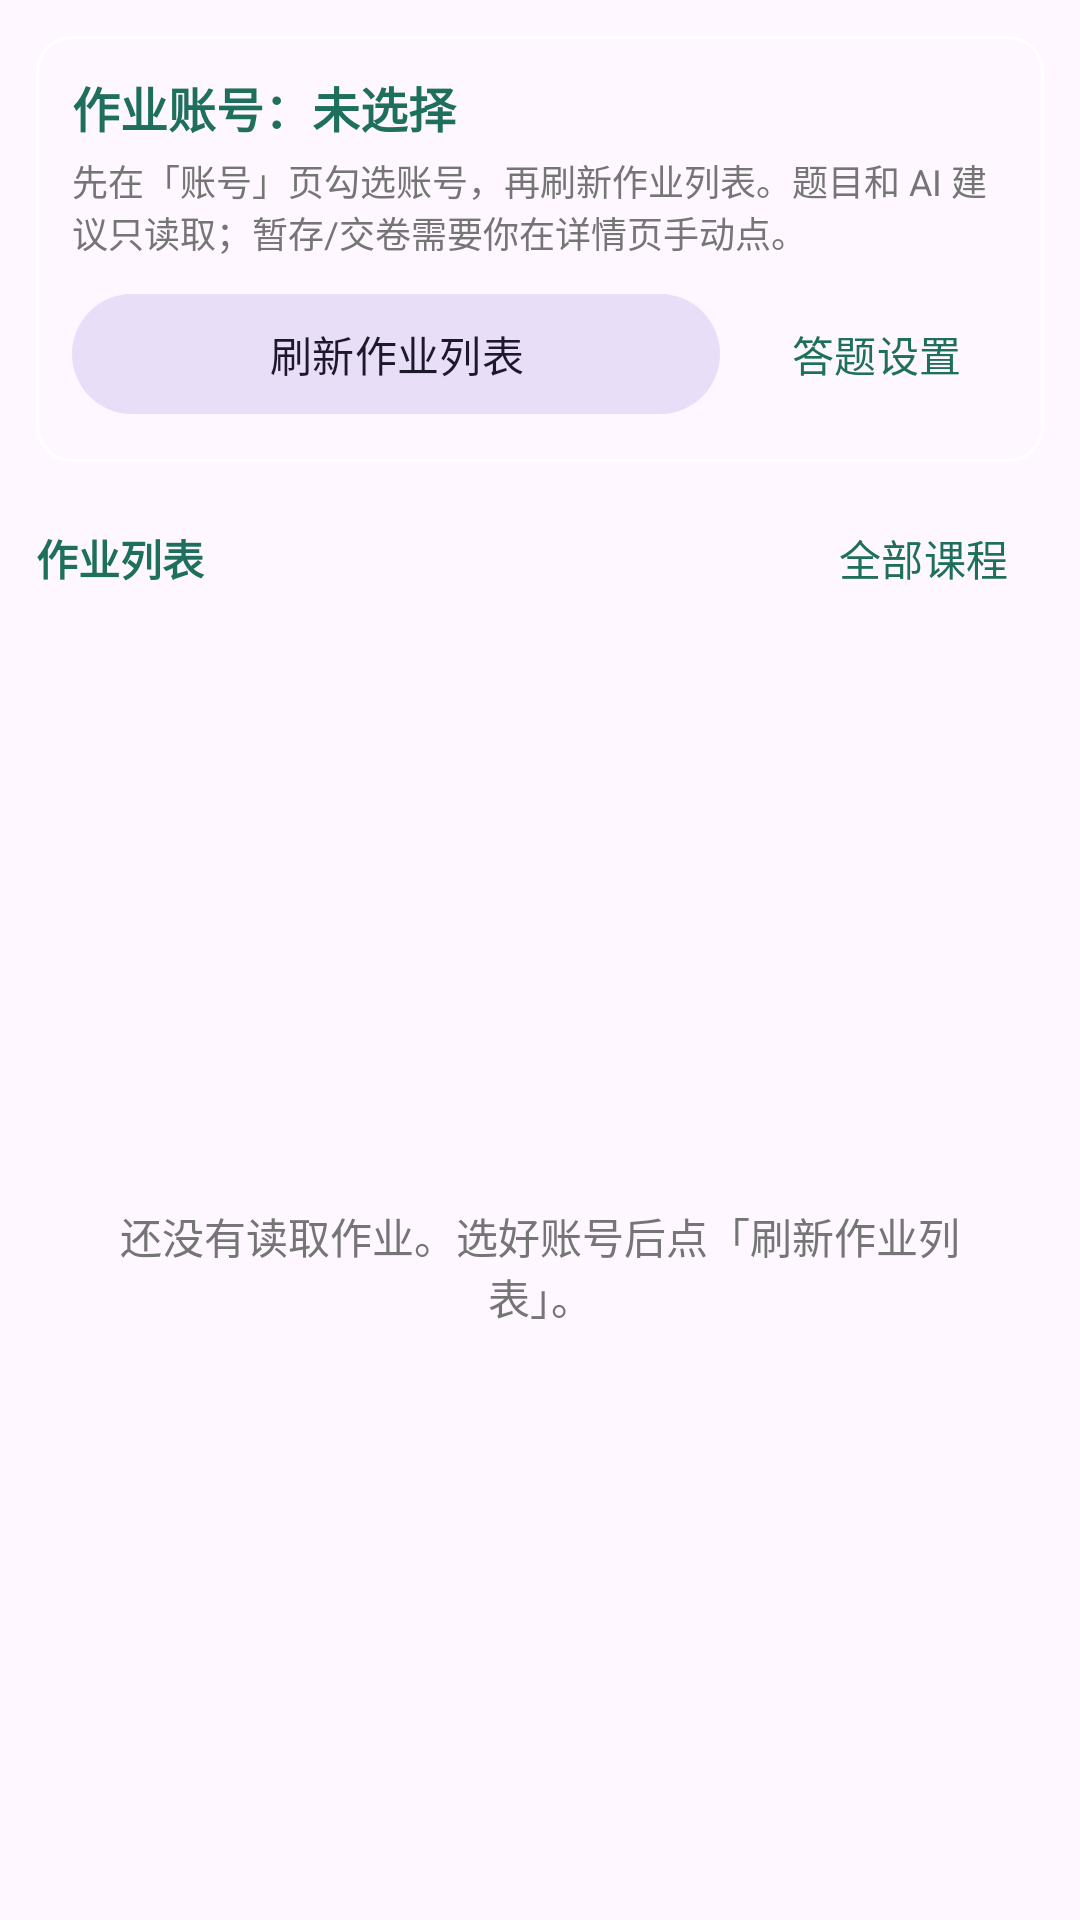

Layout XML and referenced resources for this Android screen:
<!-- AndroidManifest.xml: application theme Theme.XXTSign -->
<!-- res/layout/fragment_homework.xml -->
<?xml version="1.0" encoding="utf-8"?>
<LinearLayout xmlns:android="http://schemas.android.com/apk/res/android"
    xmlns:app="http://schemas.android.com/apk/res-auto"
    android:layout_width="match_parent"
    android:layout_height="match_parent"
    android:orientation="vertical"
    android:padding="12dp">

    <com.google.android.material.card.MaterialCardView
        android:layout_width="match_parent"
        android:layout_height="wrap_content"
        app:cardCornerRadius="12dp"
        app:cardElevation="0dp"
        app:strokeColor="@color/progress_track"
        app:strokeWidth="1dp">

        <LinearLayout
            android:layout_width="match_parent"
            android:layout_height="wrap_content"
            android:orientation="vertical"
            android:padding="12dp">

            <TextView
                android:id="@+id/tvHomeworkAccount"
                android:layout_width="match_parent"
                android:layout_height="wrap_content"
                android:text="作业账号：未选择"
                android:textColor="@color/primary"
                android:textSize="16sp"
                android:textStyle="bold" />

            <TextView
                android:id="@+id/tvHomeworkHint"
                android:layout_width="match_parent"
                android:layout_height="wrap_content"
                android:layout_marginTop="4dp"
                android:text="先在「账号」页勾选账号，再刷新作业列表。题目和 AI 建议只读取；暂存/交卷需要你在详情页手动点。"
                android:textColor="@color/muted"
                android:textSize="12sp" />

            <LinearLayout
                android:layout_width="match_parent"
                android:layout_height="wrap_content"
                android:layout_marginTop="8dp"
                android:orientation="horizontal">

                <com.google.android.material.button.MaterialButton
                    android:id="@+id/btnHomeworkRefresh"
                    style="@style/Widget.Material3.Button.TonalButton"
                    android:layout_width="0dp"
                    android:layout_height="wrap_content"
                    android:layout_weight="1"
                    android:text="刷新作业列表" />

                <com.google.android.material.button.MaterialButton
                    android:id="@+id/btnHomeworkSettings"
                    style="@style/Widget.Material3.Button.TextButton"
                    android:layout_width="wrap_content"
                    android:layout_height="wrap_content"
                    android:layout_marginStart="8dp"
                    android:text="答题设置" />
            </LinearLayout>

            <com.google.android.material.progressindicator.LinearProgressIndicator
                android:id="@+id/homeworkProgress"
                android:layout_width="match_parent"
                android:layout_height="wrap_content"
                android:layout_marginTop="6dp"
                android:visibility="gone"
                app:trackColor="@color/progress_track" />

            <TextView
                android:id="@+id/tvHomeworkStatus"
                android:layout_width="match_parent"
                android:layout_height="wrap_content"
                android:layout_marginTop="6dp"
                android:textColor="@color/muted"
                android:textSize="13sp"
                android:visibility="gone" />
        </LinearLayout>
    </com.google.android.material.card.MaterialCardView>

    <LinearLayout
        android:layout_width="match_parent"
        android:layout_height="wrap_content"
        android:layout_marginTop="8dp"
        android:gravity="center_vertical"
        android:orientation="horizontal">

        <TextView
            android:id="@+id/tvHomeworkCourses"
            android:layout_width="0dp"
            android:layout_height="wrap_content"
            android:layout_weight="1"
            android:text="作业列表"
            android:textColor="@color/primary"
            android:textSize="14sp"
            android:textStyle="bold" />

        <com.google.android.material.button.MaterialButton
            android:id="@+id/btnHomeworkFilter"
            style="@style/Widget.Material3.Button.TextButton"
            android:layout_width="wrap_content"
            android:layout_height="wrap_content"
            android:minWidth="0dp"
            android:text="全部课程" />
    </LinearLayout>

    <FrameLayout
        android:layout_width="match_parent"
        android:layout_height="0dp"
        android:layout_marginTop="6dp"
        android:layout_weight="1">

        <androidx.recyclerview.widget.RecyclerView
            android:id="@+id/homeworkRecycler"
            android:layout_width="match_parent"
            android:layout_height="match_parent"
            android:clipToPadding="false"
            android:paddingBottom="12dp" />

        <TextView
            android:id="@+id/tvHomeworkEmpty"
            android:layout_width="match_parent"
            android:layout_height="wrap_content"
            android:layout_gravity="center"
            android:gravity="center"
            android:padding="24dp"
            android:text="还没有读取作业。选好账号后点「刷新作业列表」。"
            android:textColor="@color/muted"
            android:textSize="14sp" />
    </FrameLayout>
</LinearLayout>
<!-- resources referenced by this layout -->
<resources>
  <color name="muted">#757575</color>
  <color name="primary">#1E6F5C</color>
  <color name="progress_track">#3A403E</color>
  <style name="Theme.XXTSign" parent="Theme.Material3.DayNight.NoActionBar">
          <item name="colorPrimary">@color/primary</item>
          <item name="colorPrimaryDark">@color/primary_dark</item>
          <item name="colorSecondary">@color/accent</item>
          <item name="android:statusBarColor" tools:targetApi="l">@color/primary_dark</item>
      </style>
  <color name="primary_dark">#14513F</color>
  <color name="accent">#FF7043</color>
</resources>
